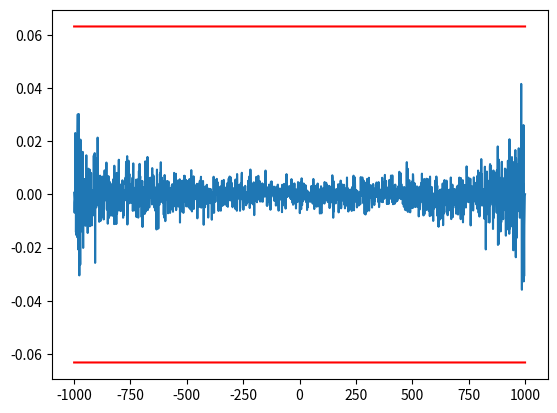

Generate this figure with matplotlib: (Note: this script raises an exception after producing the figure.)
import numpy as np
import scipy.signal
import matplotlib.pyplot as plt

# suppose `a` and `b` are your numpy arrays
a = np.random.random(1000) - 0.5
b = np.random.random(1000) - 0.5

# calculate cross-correlation
xcorr = scipy.signal.correlate(a, b, mode='full')

# calculate the number of overlapping points at each lag
overlap = np.correlate(np.ones_like(a), np.ones_like(b), mode='full')

# normalize cross-correlation by the overlap
xcorr_normalized = xcorr / overlap

# compute significance level
N = len(a)  # number of samples
stat_sig = 2 / np.sqrt(N)

# plot cross-correlation and significance level
lags = np.arange(-N + 1, N)  # array of lags
plt.plot(lags, xcorr_normalized)
plt.plot(lags, [stat_sig]*len(lags), 'r')
plt.plot(lags, [-stat_sig]*len(lags), 'r')
plt.show()







# filter out noise  with Butterworth filter
cutoff = 0.05
order = 10
fs=1

def butter_lowpass(cutoff, fs, order=5):
    nyq = 0.5 * fs
    normal_cutoff = cutoff / nyq
    b, a = butter(order, normal_cutoff, btype='low', analog=False)
    return b, a

def butter_lowpass_filter(data, cutoff, fs, order=5):
    b, a = butter_lowpass(cutoff, fs, order=order)
    y = lfilter(b, a, data)
    return y

u1_b = butter_lowpass_filter(u1, cutoff, fs, order)

plt.subplot(2, 1, 2)
#plt.plot(np.arange(len(u1)), u1, 'b-', label='data')
plt.plot(np.arange(len(u1)), u1_b, 'g-', linewidth=2, label='filtered data')
plt.xlabel('Time [sec]')
plt.grid()
plt.legend()
plt.show()

#--------------------------------------------------
# defining the lags
y_order = 1
u_order = 1

# adding lags to the dataset
for i in range(1, y_order+1):
    df2['y_lag'+str(i)] = df2['y'].shift(i)
for i in range(1, u_order+1):
    df2['u_lag'+str(i)] = df2['u'].shift(i)

# dropping NA values (created due to shifting)
df2 = df2.dropna()

# setting up the IV2SLS model
exog_vars = ['u_lag'+str(i) for i in range(1, u_order+1)]
endog_vars = ['y_lag'+str(i) for i in range(1, y_order+1)]
instrument_vars = 'u' + exog_vars

# create a DataFrame for the variables you want to check
df_vars = df2[instrument_vars]

print(df_vars)

# For each X, calculate VIF and save in dataframe
vif = pd.DataFrame()
vif["VIF Factor"] = [variance_inflation_factor(df_vars.values, i) for i in range(df_vars.shape[1])]
vif["features"] = df_vars.columns

print(vif)

print('\n',df2[instrument_vars])

model = IV2SLS(dependent=df2['y'],
               exog=df2[exog_vars],
               endog=df2[endog_vars],
               instruments=df2[instrument_vars])

# fitting the model
results = model.fit(cov_type='unadjusted')

# print the result summary
print(results)

# predicting y for df1
for i in range(1, u_order+1):
    df1['u_lag'+str(i)] = df1['u'].shift(i)
df1 = df1.dropna()

predictions = results.predict(exog=df1[exog_vars], endog=df1[endog_vars])